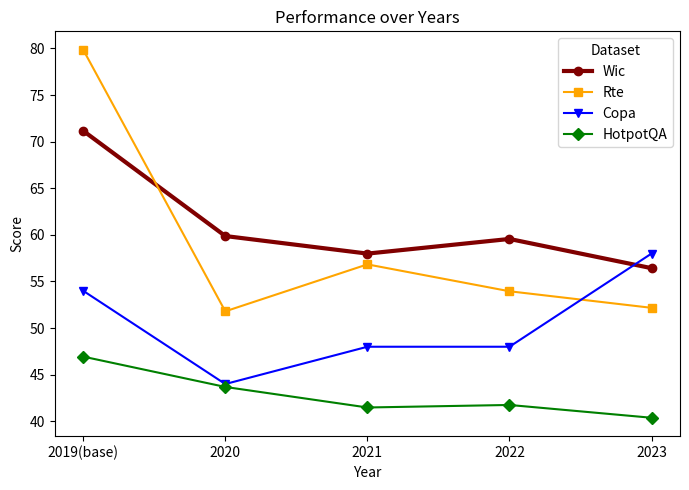

Generate this figure with matplotlib:
import pandas as pd
import matplotlib.pyplot as plt

# Data provided by the user
data = {
    "dataset": ["Wic", "Rte", "Copa", "hotpot-acc"],
    "2019(base)": [71.15987461, 79.85611511, 54, 46.94119641],
    "2020": [59.87460815, 51.79856115, 44, 43.68751059],
    "2021": [57.99, 56.834532, 48, 41.484494],
    "2022": [59.56112, 53.95, 48, 41.75563464],
    "2023": [56.42633229, 52.17391, 58, 40.3829]
}

# Create a DataFrame
df = pd.DataFrame(data)

# Setting the 'dataset' column as the index
df.set_index('dataset', inplace=True)

# Transposing the DataFrame to have years as the x-axis and datasets as lines
df = df.transpose()

# Plotting the data
plt.figure(figsize=(7, 5))
print(df)
plt.plot(df.index, df['Wic'], marker='o', label='Wic', color="maroon", linewidth=3)

# Plot for Rte
plt.plot(df.index, df['Rte'], marker='s', label='Rte', color="orange")

# Plot for Copa
plt.plot(df.index, df['Copa'], marker='v', label='Copa', color="blue")

# Plot for hotpot-acc (HotpotQA)
plt.plot(df.index, df['hotpot-acc'], marker='D', label='HotpotQA', color="green")


plt.title('Performance over Years')
plt.xlabel('Year')
plt.ylabel('Score')
plt.legend(title='Dataset')

plt.tight_layout()
plt.savefig('./performance_chart.png')
plt.show()



